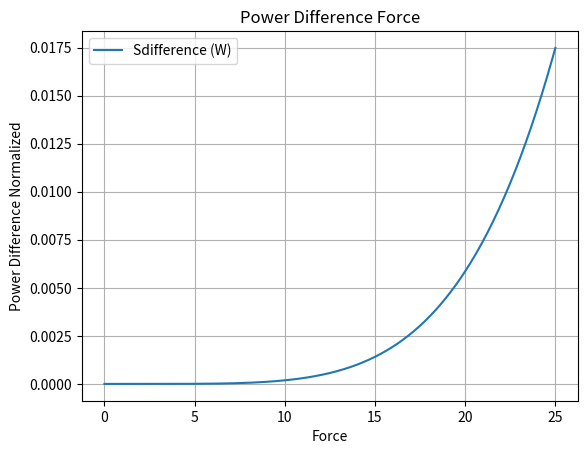
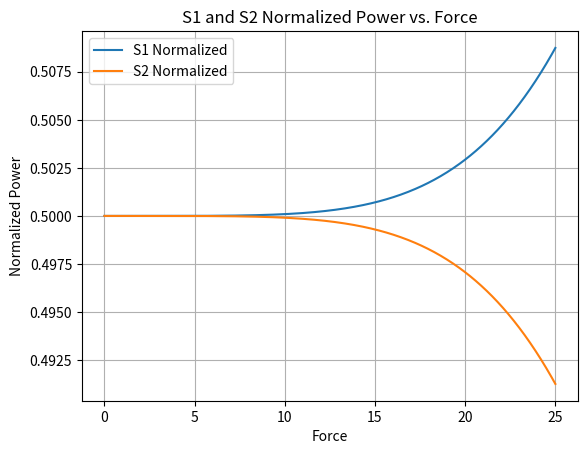
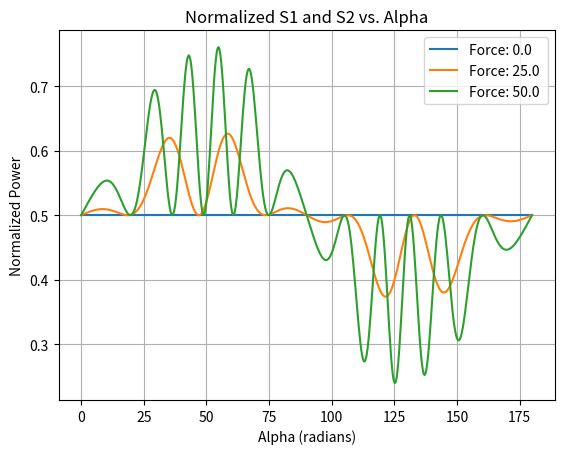
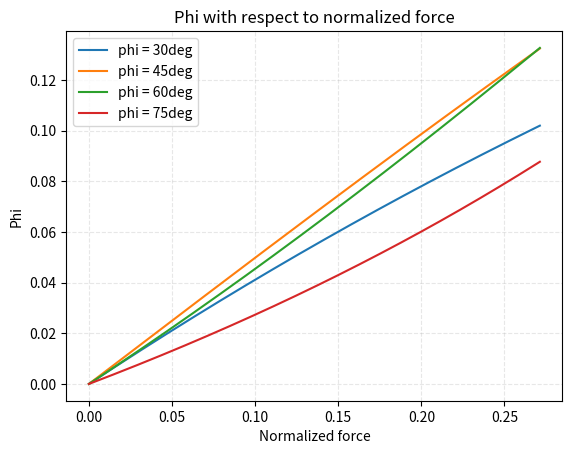

Source code (Python) for these figures, in order:
import numpy as np
import matplotlib.pyplot as plt
from matplotlib.ticker import ScalarFormatter

"""
Potential issues:
- Ex and Ey are each 1 value, not arrays. 


"""



#NORMALIZE USING THE CALCULATED VALUES NOT MEASURED FROM SETUP...
class Calibration: #Px - Py/Px+Py Use Ex0, normalize power, should match 
       def __init__(self, interaction_length):
              # Material properties of the fiber
              self.Y = 7.3e10 # young's modulus of the fiber in N/m^2
              self.sigma = 0.17 # Poisson's ratio at 633nm wavelength
              self.N = 1.46 # Refractive index of the fiber 
              self.p_11 = 0.121 #photelastic constants 
              self.p_12 = 0.27
              self.b = 62.5e-6 # Radius of fiber cladding in meters 
              self.Lb_0 = 2e-3 # unstressed beat length in meters
              self.fiberWavelength = 1550e-9
              self.k=(2*np.pi)/self.fiberWavelength

              self.phi = 0 
              self.normalizedForce = 0
              
              #FIND OUT MFD?? 
              self.fiberArea = np.pi*(self.b**2) # fiber area cross sectional in meters 

              #calculated values


              self.l = interaction_length
              self.Ex_0 = 1

              self.alpha = np.pi/4
              self.beta  = np.pi/4
              self.gamma = np.pi/2
              self.delta = 0
              self.eta = 376.730313


       def compute_fields(self, force):
              """Return complex field amplitudes (Ex, Ey) at a given force.

              Args:
              force: Tensile load applied to the fibre [N].

              Returns:
              Tuple of complex field amplitudes (Ex, Ey).
              """
              # --- Physically derived angles and indices ---------------------
              self.normalizedForces = 2 * self.N**3 * (1 + self.sigma) * (self.p_12 - self.p_11) * self.Lb_0 * force / (self.fiberWavelength * np.pi * self.b * self.Y)  # Normalized force66
              self.phiValues= 0.5 * np.arctan2(self.normalizedForces * np.sin(2*self.alpha),
                        1 + self.normalizedForces * np.cos(2*self.alpha) )

              # print("phivalues: ", self.phiValues)
              self.Lb = self.Lb_0 * (1 + self.normalizedForces**2 + 2 * self.normalizedForces * np.cos(2 * self.alpha))**(-1/2)  # Modified beat length
              self.deltaN = (2*np.pi)/(self.k*self.Lb)
              self.Ns = self.N + (self.deltaN/2) 
              self.Nf = self.N - (self.deltaN/2)

              # --- Ex, Ey via explicit matrix expression ---------------------
              exp_ns = np.exp(-1j * self.k * self.Ns * self.l)   # e^{-i k N_s l}
              exp_nf = np.exp(-1j * self.k * self.Nf * self.l)   # e^{-i k N_f l}

              # Helper brackets from the hand-derived expression
              bracket_1 = (
              np.cos(self.phiValues) * np.cos(self.phiValues + self.beta) * exp_ns
              + np.sin(self.phiValues) * np.sin(self.phiValues + self.beta) * exp_nf
              )
              bracket_2 = (
              np.sin(self.phiValues) * np.cos(self.phiValues + self.beta) * exp_ns
              - np.cos(self.phiValues) * np.sin(self.phiValues + self.beta) * exp_nf
              )

              Ex = self.Ex_0 * (
              np.cos(self.gamma) * bracket_1
              + np.sin(self.gamma) * bracket_2 * np.exp(1j * self.delta)
              )
              Ey = self.Ex_0 * (
              -np.sin(self.gamma) * bracket_1
              + np.cos(self.gamma) * bracket_2 * np.exp(1j * self.delta)
              )



       def __calcFields(self, force): 
              f = force/self.l
              self.normalizedForce = 2 * self.N**3 * (1 + self.sigma) * (self.p_12 - self.p_11) * self.Lb_0 * f / (self.fiberWavelength * np.pi * self.b * self.Y)  # Normalized force66
              self.phi = 0.5 * np.arctan2(self.normalizedForce * np.sin(2*self.alpha),
                        1 + self.normalizedForce * np.cos(2*self.alpha) )

              # print("phivalues: ", self.phiValues)
              Lb = self.Lb_0 * (1 + self.normalizedForce**2 + 2 * self.normalizedForce * np.cos(2 * self.alpha))**(-1/2)  # Modified beat length
              deltaN = (2*np.pi)/(self.k*Lb)
              Ns = self.N + (deltaN/2) 
              Nf = self.N - (deltaN/2)

              
              A = np.cos(self.phi)*(np.exp(-1*1j*self.k*Ns*self.l)*np.cos(self.phi + self.beta)) 
              B = np.sin(self.phi)*(np.exp(-1*1j*self.k*Nf*self.l)*(np.sin(self.phi + self.beta)))
              C = np.sin(self.phi)*(np.exp(-1*1j*self.k*Ns*self.l)*np.cos(self.phi + self.beta))
              D = -np.cos(self.phi)*(np.exp(-1*1j*self.k*Nf*self.l)*(np.sin(self.phi + self.beta)))

              
              # print("(A+B): ", (A+B))
              # print("(C+D): ", (C+D))
              # PHI SEEMS TO HAVE AN INVERSE RELATIONSHIP ON HOW much (A+B) and (C+D) change (less phi change is more (A+B) and (C+D) change), and by extension how much Ex and Ey change 
              # PHI is much more when alpha is 
              Ex = self.Ex_0 * ( (np.cos(self.gamma)*(A+B)) + (np.sin(self.gamma) * (np.exp(1j*self.delta) * (C+D)))) 

 
              Ey = self.Ex_0 * ( (-np.sin(self.gamma)*(A+B)) + (np.cos(self.gamma) * (np.exp(1j*self.delta) * (C+D))))


              # print("Ex: ", self.Ex)
              # print("Ey: ", self.Ey)




              return Ex, Ey 
       

       def __calcPower(self, Ex, Ey):

          Ex2= np.abs(Ex)**2  # Equivalent to |Ex|^2
          Ey2= np.abs(Ey)**2 #Equivalent to |Ey|^2
          eta = 376.73  # Characteristic impedance of free space (ohms)

          return Ex2/(2*eta) * self.fiberArea, Ey2/(2*eta) * self.fiberArea 

          
          


       def calcNormalizedPower(self, S1, S2):
          return S1/(S1+S2), S2/(S1+S2) 

       def plotNormalizedPowersVsAlpha(self, alphaValues, forces):
          plt.figure()
          s1Arr = np.zeros(len(alphaValues))
          s2Arr = np.zeros(len(alphaValues))
          curves = []
          for j in range(len(forces)):
               s1Arr = np.zeros(len(alphaValues))     # new array each force
               s2Arr = np.zeros(len(alphaValues))
               for i in range(len(alphaValues)):
                    self.alpha = alphaValues[i]
                    Ex, Ey = self.__calcFields(forces[j])
                    S1, S2 = self.__calcPower(Ex, Ey)
                    s1Arr[i], s2Arr[i] = self.calcNormalizedPower(S1, S2)
               print("S1:", s1Arr)
               curves.append((forces[j], s1Arr.copy()))
               print("S1:")

          for curve in curves:
               plt.plot(np.rad2deg(alphaValues), curve[1], label=f'Force: {curve[0]} ')

          plt.xlabel('Alpha (radians)')
          plt.ylabel('Normalized Power')
          plt.title('Normalized S1 and S2 vs. Alpha')
          plt.legend()
          plt.grid(True)

          plt.show()

       def plotPhiVsNormalizedForce(self, f, alphaVals):
          phiValues = []
          phiLines = []
          normalizedForceValues = []

          phiValues.append(phiLines) 
          
          for alpha in alphaVals:
               phiValues = []
               normalizedForceValues = []
               for F in f:
                    self.alpha = alpha 
                    self.__calcFields(F)
                    normalizedForceValues.append(self.normalizedForce)
                    phiValues.append(self.phi)
               phiLines.append(phiValues)

          plt.figure()
          plt.plot(normalizedForceValues, phiLines[0], label="phi = 30deg")
          plt.plot(normalizedForceValues, phiLines[1], label="phi = 45deg")
          plt.plot(normalizedForceValues, phiLines[2], label="phi = 60deg")
          plt.plot(normalizedForceValues, phiLines[3], label="phi = 75deg")

          plt.xlabel('Normalized force')
          plt.ylabel('Phi')
          plt.title('Phi with respect to normalized force')
          plt.legend()
          plt.grid(True, linestyle='--', alpha=0.3)
          plt.show()

       def plotNormalizedBeatLengthVsNormalizedForce(self, alphaVals):
              beatLines = []
              for i in range(len(alphaVals)):
                     
                     self.alpha = alphaVals[i] 
                     h, k = self.redidCalculatePowers(7,5.2)
                     beatLines.append(self.Lb/self.Lb_0)
                     
              plt.figure()
              plt.plot(self.normalizedForces, beatLines[0], label="phi = 30deg")
              plt.plot(self.normalizedForces, beatLines[1], label="phi = 45deg")
              plt.plot(self.normalizedForces, beatLines[2], label="phi = 60deg")
              plt.plot(self.normalizedForces, beatLines[3], label="phi = 75deg")

              plt.xlabel('Normalized force')
              plt.ylabel('Normalized beat Length')
              plt.title('Normalized beat length with respect to normalized force')
              plt.legend()
              plt.grid(True, linestyle='--', alpha=0.3)
              plt.show()            

       def plotNormalizedPowersSeperately(self, forces):
          plt.figure()
          s1Arr = np.zeros(len(forces))
          s2Arr = np.zeros(len(forces))

          for i in range(len(forces)):
               Ex, Ey = self.__calcFields(forces[i])
               S1, S2 = self.__calcPower(Ex, Ey) 
               s1Arr[i], s2Arr[i] = self.calcNormalizedPower(S1, S2) 

          plt.plot(forces, s1Arr, label='S1 Normalized')
          plt.plot(forces, s2Arr, label='S2 Normalized')
          plt.xlabel('Force')
          plt.ylabel('Normalized Power')
          plt.title('S1 and S2 Normalized Power vs. Force')
          plt.legend()
          plt.grid(True)

          # plt.ylim(0, 1)  # Optional: Set fixed Y-axis range if needed
          # plt.tight_layout()
          plt.show()

       def plotPowerDifferencesNormalized(self, forces):
          plt.figure()
          s1Arr = np.zeros(len(forces))
          s2Arr = np.zeros(len(forces))

          for i in range(len(forces)):
               Ex, Ey = self.__calcFields(forces[i])
               S1, S2 = self.__calcPower(Ex, Ey) 
               
               s1Arr[i], s2Arr[i] = self.calcNormalizedPower(S1, S2) 
          SdifferencesNormalized = s1Arr - s2Arr


          plt.plot(forces, SdifferencesNormalized, label='Sdifference (W)')
          plt.xlabel('Force')
          plt.ylabel('Power Difference Normalized')
          plt.title('Power Difference Force')
          plt.legend()
          plt.grid(True)

          # plt.ylim(-1, 1)  # Set Y-axis to fixed scale
          # plt.tight_layout()
          plt.show()

npoints = 500
c = Calibration(.018)
c.plotPowerDifferencesNormalized(np.linspace(0,25,500))
c.plotNormalizedPowersSeperately(np.linspace(0,25,500))
c.plotNormalizedPowersVsAlpha(np.linspace(0,np.pi,500), np.linspace(0,50,3))
alphas = np.deg2rad([30, 45, 60, 75])
c.plotPhiVsNormalizedForce(np.linspace(0,50,500), alphas)
# func = c.generate_function_powerdiff_to_force()

# print("FUNC(1.5e-12): ", (func(440e-9)/20e6))
# print("FUNC(10): ", func(10))
